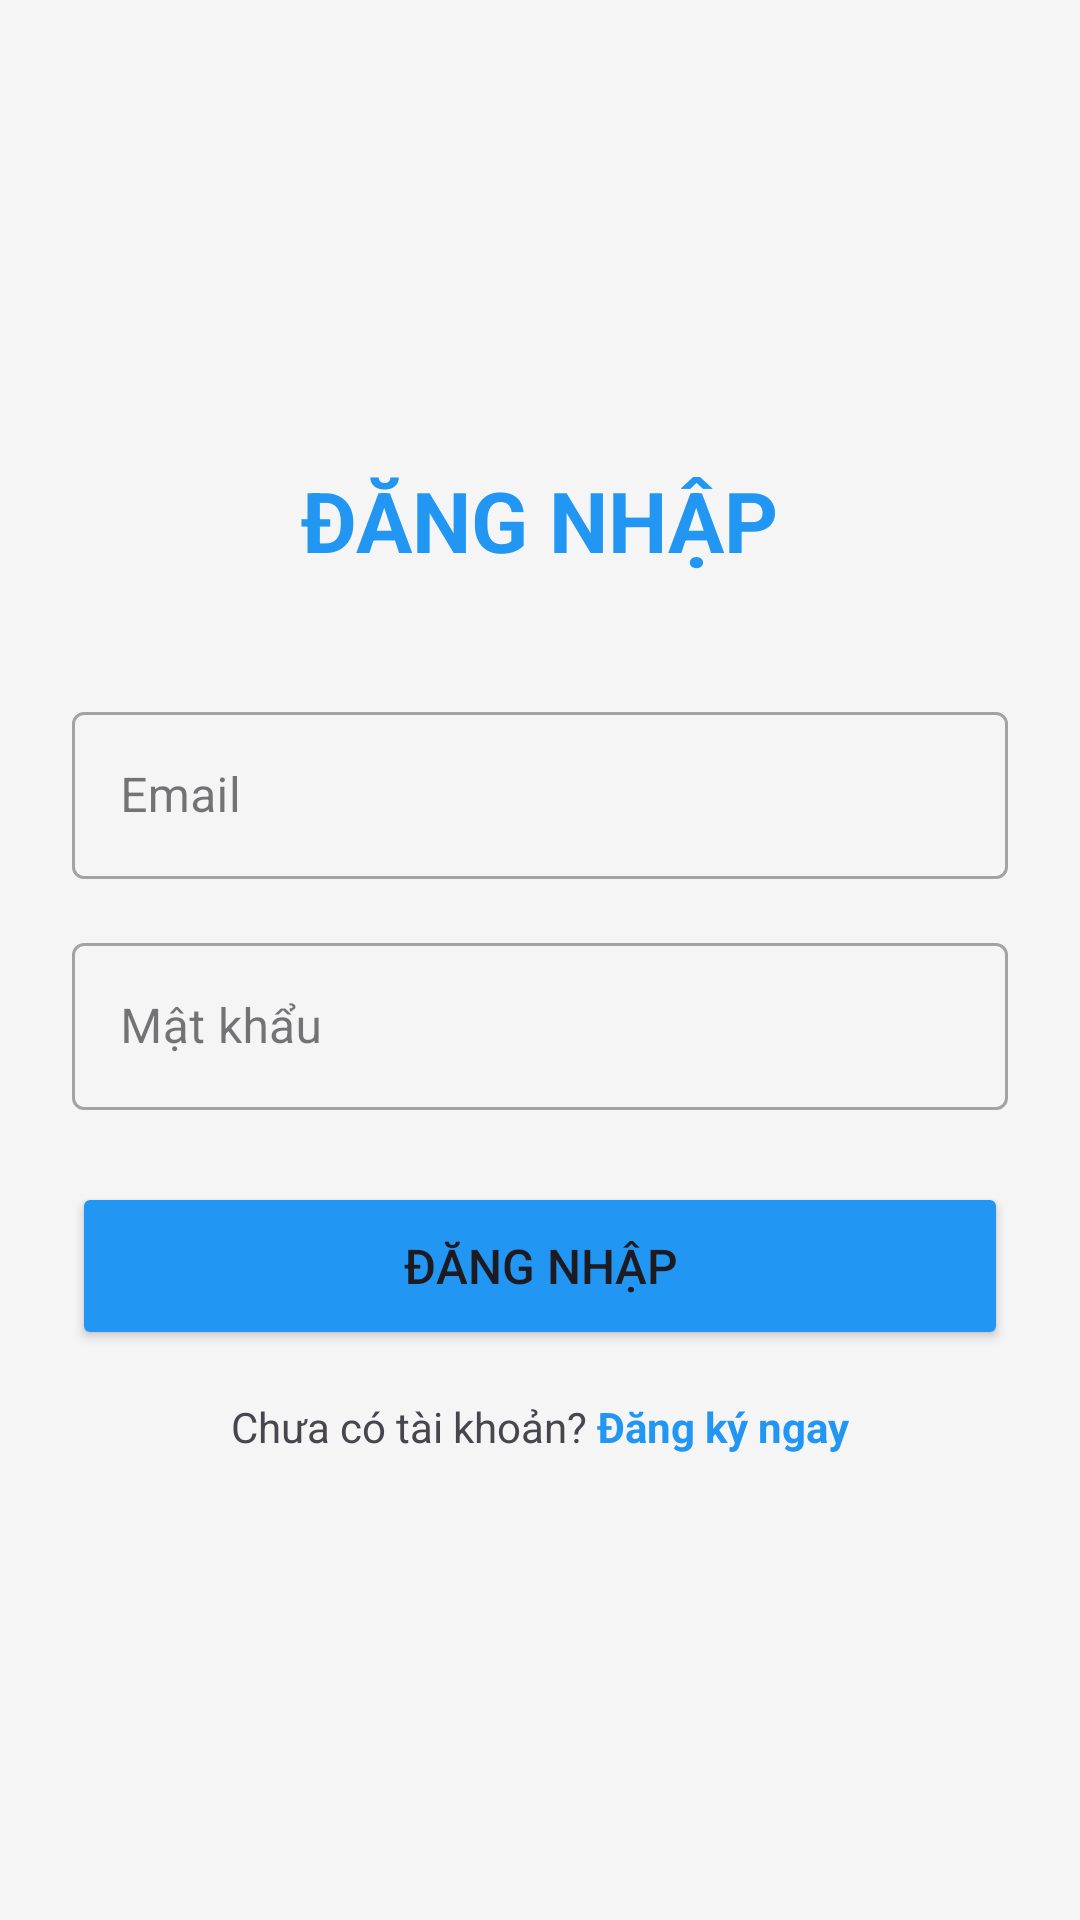

Layout XML and referenced resources for this Android screen:
<!-- AndroidManifest.xml: application theme Theme.BTL_Task_Management -->
<!-- res/layout/activity_dang_nhap.xml -->
<?xml version="1.0" encoding="utf-8"?>
<LinearLayout xmlns:android="http://schemas.android.com/apk/res/android"
    android:layout_width="match_parent"
    android:layout_height="match_parent"
    android:orientation="vertical"
    android:padding="24dp"
    android:gravity="center"
    android:background="#F5F5F5">

    <TextView
        android:layout_width="wrap_content"
        android:layout_height="wrap_content"
        android:text="ĐĂNG NHẬP"
        android:textSize="28sp"
        android:textStyle="bold"
        android:textColor="#2196F3"
        android:layout_marginBottom="40dp"/>

    <com.google.android.material.textfield.TextInputLayout
        android:layout_width="match_parent"
        android:layout_height="wrap_content"
        android:layout_marginBottom="16dp"
        style="@style/Widget.MaterialComponents.TextInputLayout.OutlinedBox">

        <com.google.android.material.textfield.TextInputEditText
            android:id="@+id/edtEmail"
            android:layout_width="match_parent"
            android:layout_height="wrap_content"
            android:hint="Email"
            android:inputType="textEmailAddress"/>
    </com.google.android.material.textfield.TextInputLayout>

    <com.google.android.material.textfield.TextInputLayout
        android:layout_width="match_parent"
        android:layout_height="wrap_content"
        android:layout_marginBottom="24dp"
        style="@style/Widget.MaterialComponents.TextInputLayout.OutlinedBox">

        <com.google.android.material.textfield.TextInputEditText
            android:id="@+id/edtMatKhau"
            android:layout_width="match_parent"
            android:layout_height="wrap_content"
            android:hint="Mật khẩu"
            android:inputType="textPassword"/>
    </com.google.android.material.textfield.TextInputLayout>

    <Button
        android:id="@+id/btnDangNhap"
        android:layout_width="match_parent"
        android:layout_height="56dp"
        android:text="ĐĂNG NHẬP"
        android:textSize="16sp"
        android:backgroundTint="#2196F3"
        android:layout_marginBottom="16dp"/>

    <LinearLayout
        android:layout_width="wrap_content"
        android:layout_height="wrap_content"
        android:orientation="horizontal">

        <TextView
            android:layout_width="wrap_content"
            android:layout_height="wrap_content"
            android:text="Chưa có tài khoản? "
            android:textSize="14sp"/>

        <TextView
            android:id="@+id/tvDangKy"
            android:layout_width="wrap_content"
            android:layout_height="wrap_content"
            android:text="Đăng ký ngay"
            android:textSize="14sp"
            android:textColor="#2196F3"
            android:textStyle="bold"/>
    </LinearLayout>

</LinearLayout>
<!-- resources referenced by this layout -->
<resources>
  <style name="Theme.BTL_Task_Management" parent="Base.Theme.BTL_Task_Management" />
  <style name="Base.Theme.BTL_Task_Management" parent="Theme.Material3.DayNight.NoActionBar">
          
          
      </style>
</resources>
